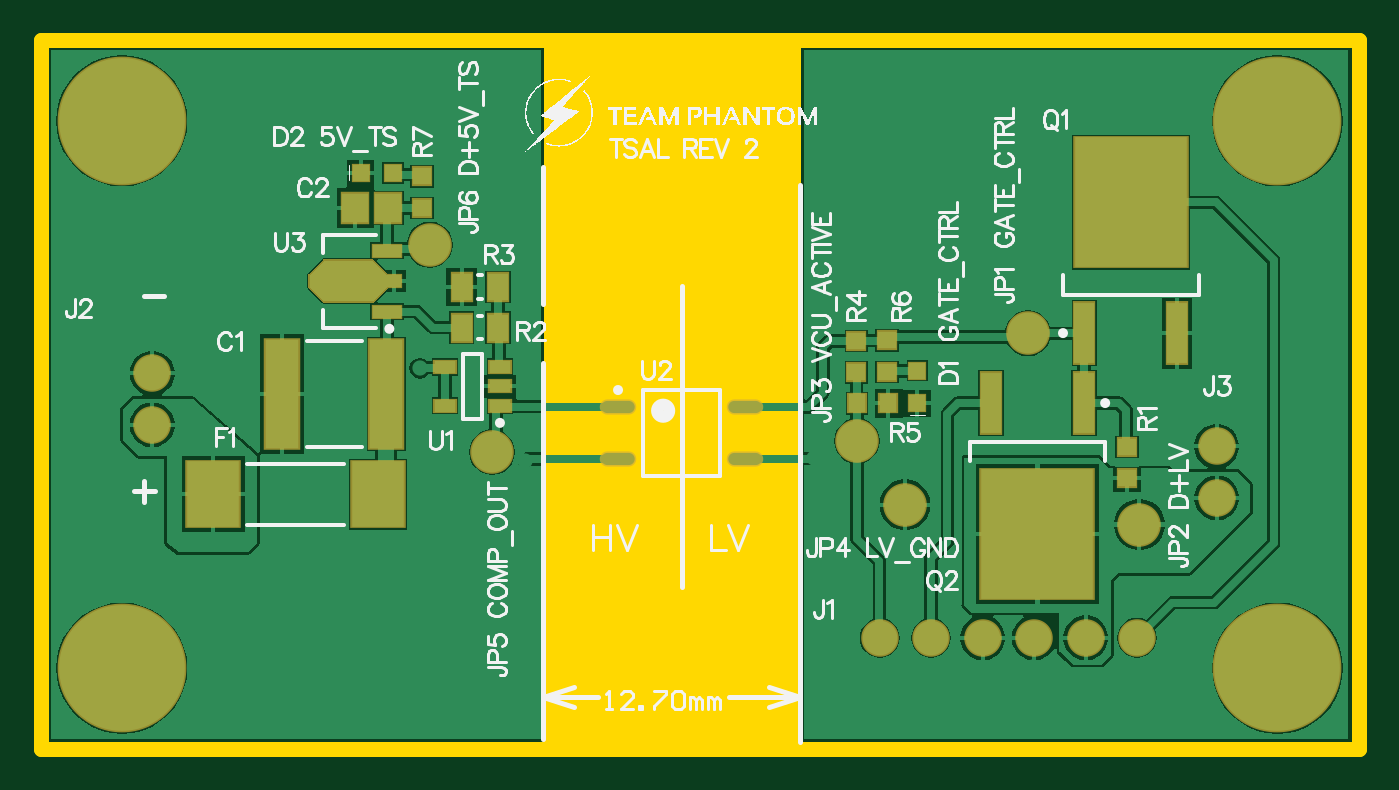
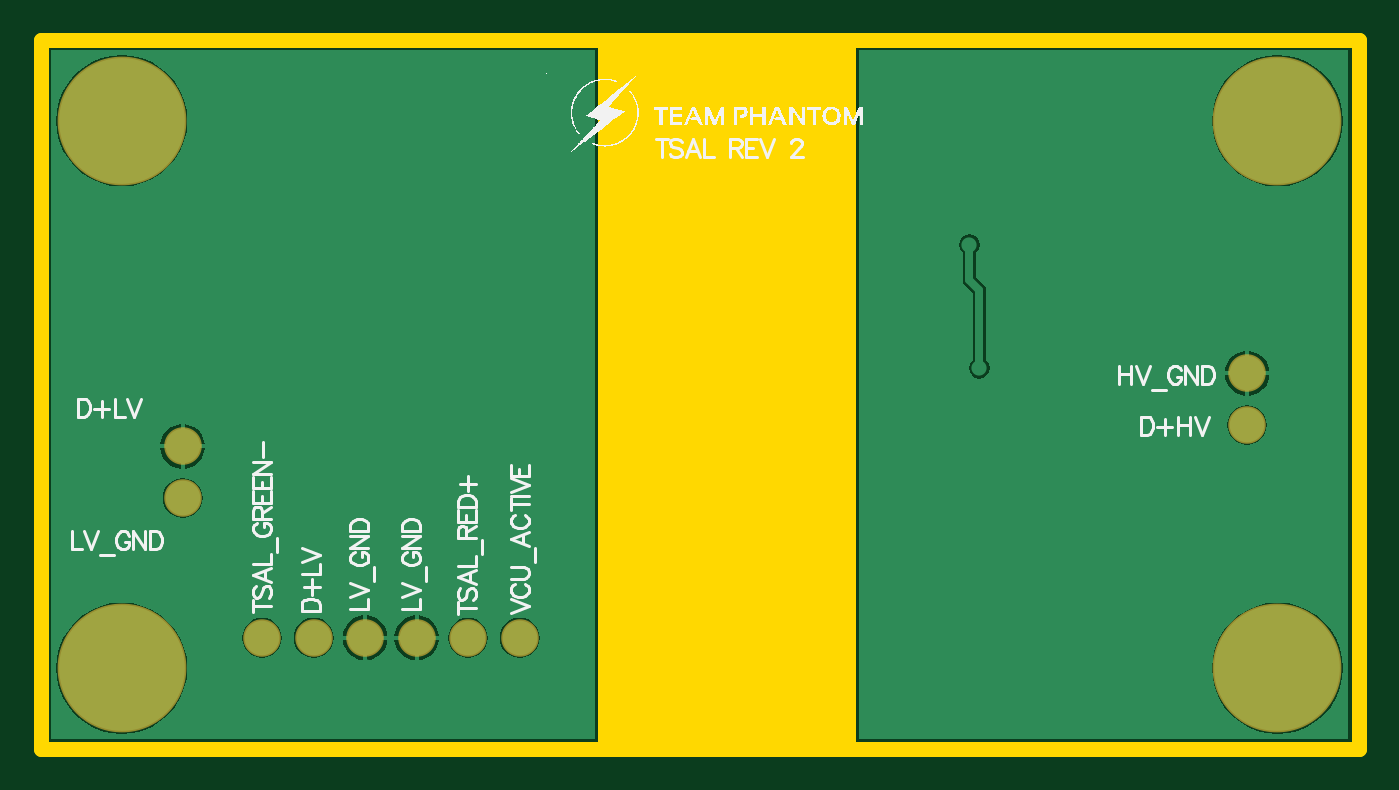
Circuit board: 9 layer files. Board 65.0 x 35.0 mm.
- bottom_copper: TSAL_REV2.GBL (10643 bytes)
- bottom_silk: TSAL_REV2.GBO (26086 bytes)
- paste: TSAL_REV2.GBP (1188 bytes)
- bottom_mask: TSAL_REV2.GBS (458 bytes)
- outline: TSAL_REV2.GKO (340 bytes)
- top_copper: TSAL_REV2.GTL (26338 bytes)
- top_silk: TSAL_REV2.GTO (38862 bytes)
- paste: TSAL_REV2.GTP (1714 bytes)
- top_mask: TSAL_REV2.GTS (2902 bytes)

=== bottom_copper: TSAL_REV2.GBL (10643 bytes, source omitted) ===
=== bottom_silk: TSAL_REV2.GBO (26086 bytes, source omitted) ===
=== paste: TSAL_REV2.GBP ===
G04*
G04 #@! TF.GenerationSoftware,Altium Limited,Altium Designer,18.1.11 (251)*
G04*
G04 Layer_Color=128*
%FSLAX25Y25*%
%MOIN*%
G70*
G01*
G75*
%ADD14C,0.01000*%
%ADD53C,0.00600*%
D14*
X141550Y148300D02*
X147550Y150300D01*
X141550Y152300D02*
X147550Y150300D01*
X97550D02*
X103550Y152300D01*
X97550Y150300D02*
X103550Y148300D01*
X133630Y150300D02*
X147550D01*
X97550D02*
X108270D01*
X147550Y140550D02*
Y151300D01*
X97550Y140500D02*
Y151300D01*
D53*
X109870Y147951D02*
X111037D01*
X110453D01*
Y151449D01*
X109870Y150866D01*
X115119Y147951D02*
X112786D01*
X115119Y150283D01*
Y150866D01*
X114535Y151449D01*
X113369D01*
X112786Y150866D01*
X116285Y147951D02*
Y148534D01*
X116868D01*
Y147951D01*
X116285D01*
X119201Y151449D02*
X121533D01*
Y150866D01*
X119201Y148534D01*
Y147951D01*
X122699Y150866D02*
X123283Y151449D01*
X124449D01*
X125032Y150866D01*
Y148534D01*
X124449Y147951D01*
X123283D01*
X122699Y148534D01*
Y150866D01*
X126198Y147951D02*
Y150283D01*
X126781D01*
X127365Y149700D01*
Y147951D01*
Y149700D01*
X127948Y150283D01*
X128531Y149700D01*
Y147951D01*
X129697D02*
Y150283D01*
X130280D01*
X130863Y149700D01*
Y147951D01*
Y149700D01*
X131447Y150283D01*
X132030Y149700D01*
Y147951D01*
M02*

=== bottom_mask: TSAL_REV2.GBS ===
G04*
G04 #@! TF.GenerationSoftware,Altium Limited,Altium Designer,18.1.11 (251)*
G04*
G04 Layer_Color=16711935*
%FSLAX25Y25*%
%MOIN*%
G70*
G01*
G75*
%ADD46C,0.25000*%
%ADD47C,0.07284*%
D46*
X15748Y122047D02*
D03*
Y15748D02*
D03*
X240158D02*
D03*
Y122047D02*
D03*
D47*
X212913Y21654D02*
D03*
X192913D02*
D03*
X202913D02*
D03*
X162913D02*
D03*
X182913D02*
D03*
X172913D02*
D03*
X228346Y58819D02*
D03*
Y48819D02*
D03*
X21654Y72992D02*
D03*
Y62992D02*
D03*
M02*

=== outline: TSAL_REV2.GKO ===
G04*
G04 #@! TF.GenerationSoftware,Altium Limited,Altium Designer,18.1.11 (251)*
G04*
G04 Layer_Color=16711935*
%FSLAX25Y25*%
%MOIN*%
G70*
G01*
G75*
%ADD54C,0.03000*%
G36*
X97638Y0D02*
Y137795D01*
X147638D01*
Y0D01*
X97638D01*
D02*
G37*
D54*
X27559D02*
X255906D01*
Y137795D01*
X0D02*
X255906D01*
X0Y0D02*
Y137795D01*
Y0D02*
X27559D01*
M02*

=== top_copper: TSAL_REV2.GTL (26338 bytes, source omitted) ===
=== top_silk: TSAL_REV2.GTO (38862 bytes, source omitted) ===
=== paste: TSAL_REV2.GTP ===
G04*
G04 #@! TF.GenerationSoftware,Altium Limited,Altium Designer,18.1.11 (251)*
G04*
G04 Layer_Color=8421504*
%FSLAX25Y25*%
%MOIN*%
G70*
G01*
G75*
%ADD16C,0.07874*%
%ADD17R,0.05512X0.02362*%
%ADD18R,0.02756X0.02362*%
%ADD19R,0.04134X0.02362*%
%ADD20R,0.03937X0.05315*%
%ADD21R,0.03543X0.03347*%
%ADD22R,0.03150X0.03150*%
%ADD23R,0.10197X0.12756*%
%ADD24R,0.03937X0.11811*%
%ADD25R,0.21850X0.25197*%
%ADD26R,0.06496X0.21260*%
%ADD27R,0.05118X0.05709*%
%ADD28O,0.06496X0.02362*%
%ADD29R,0.03150X0.03150*%
%ADD30R,0.03347X0.03543*%
G36*
X67200Y92087D02*
Y89724D01*
X64444Y86968D01*
X54995D01*
X52239Y89724D01*
Y92087D01*
X54995Y94842D01*
X64444D01*
X67200Y92087D01*
D02*
G37*
D16*
X158500Y59900D02*
D03*
X213350Y43650D02*
D03*
X87650Y57700D02*
D03*
X75550Y98000D02*
D03*
X167850Y47500D02*
D03*
X191700Y80750D02*
D03*
D17*
X67200Y85000D02*
D03*
Y96811D02*
D03*
D18*
X68578Y90905D02*
D03*
D19*
X89173Y66732D02*
D03*
Y70472D02*
D03*
Y74213D02*
D03*
X78543D02*
D03*
Y66732D02*
D03*
D20*
X81740Y81890D02*
D03*
X88827D02*
D03*
X88827Y89764D02*
D03*
X81740D02*
D03*
D21*
X74050Y105149D02*
D03*
Y111251D02*
D03*
X210900Y58752D02*
D03*
Y52650D02*
D03*
X158395Y73202D02*
D03*
Y79304D02*
D03*
X164300Y73300D02*
D03*
Y79402D02*
D03*
D22*
X68439Y111927D02*
D03*
X62140D02*
D03*
D23*
X65500Y49500D02*
D03*
X33531D02*
D03*
D24*
X184530Y67238D02*
D03*
X202561D02*
D03*
X202640Y80821D02*
D03*
X220672D02*
D03*
D25*
X193546Y41844D02*
D03*
X211656Y106215D02*
D03*
D26*
X67138Y69000D02*
D03*
X46862D02*
D03*
D27*
X61101Y105100D02*
D03*
X67400D02*
D03*
D28*
X136713Y56417D02*
D03*
X112106Y66417D02*
D03*
Y56417D02*
D03*
X136713Y66417D02*
D03*
D29*
X170205Y67198D02*
D03*
Y73497D02*
D03*
D30*
X164595Y67198D02*
D03*
X158493D02*
D03*
M02*

=== top_mask: TSAL_REV2.GTS ===
G04*
G04 #@! TF.GenerationSoftware,Altium Limited,Altium Designer,18.1.11 (251)*
G04*
G04 Layer_Color=8388736*
%FSLAX25Y25*%
%MOIN*%
G70*
G01*
G75*
%ADD31C,0.08465*%
%ADD32R,0.06102X0.02953*%
%ADD33R,0.03347X0.02953*%
%ADD34R,0.04724X0.02953*%
%ADD35R,0.04528X0.05906*%
%ADD36R,0.04134X0.03937*%
%ADD37R,0.03740X0.03740*%
%ADD38R,0.10787X0.13346*%
%ADD39R,0.04528X0.12402*%
%ADD40R,0.22441X0.25787*%
%ADD41R,0.07087X0.21850*%
%ADD42R,0.05709X0.06299*%
%ADD43O,0.07087X0.02953*%
%ADD44R,0.03740X0.03740*%
%ADD45R,0.03937X0.04134*%
%ADD46C,0.25000*%
%ADD47C,0.07284*%
G36*
X54995Y95139D02*
X64444D01*
X64490Y95135D01*
X64536Y95124D01*
X64566Y95112D01*
X64579Y95106D01*
X64618Y95082D01*
X64653Y95052D01*
X67409Y92296D01*
X67440Y92261D01*
X67464Y92221D01*
X67469Y92208D01*
X67482Y92178D01*
X67493Y92133D01*
X67496Y92087D01*
Y89724D01*
X67493Y89678D01*
X67482Y89633D01*
X67469Y89603D01*
X67464Y89590D01*
X67440Y89550D01*
X67409Y89515D01*
X64653Y86759D01*
X64618Y86729D01*
X64579Y86705D01*
X64566Y86699D01*
X64536Y86687D01*
X64490Y86676D01*
X64444Y86672D01*
X54995D01*
X54949Y86676D01*
X54904Y86687D01*
X54873Y86699D01*
X54861Y86705D01*
X54821Y86729D01*
X54786Y86759D01*
X52030Y89515D01*
X52030Y89515D01*
X52000Y89550D01*
X51976Y89590D01*
X51968Y89608D01*
X51958Y89633D01*
X51947Y89678D01*
X51943Y89724D01*
X51943Y89724D01*
Y92087D01*
X51947Y92133D01*
X51958Y92178D01*
X51970Y92208D01*
X51976Y92221D01*
X52000Y92261D01*
X52030Y92296D01*
X54786Y95052D01*
X54786Y95052D01*
X54821Y95082D01*
X54861Y95106D01*
X54879Y95114D01*
X54904Y95124D01*
X54949Y95135D01*
X54995Y95139D01*
X54995Y95139D01*
D02*
G37*
D31*
X158500Y59900D02*
D03*
X213350Y43650D02*
D03*
X87650Y57700D02*
D03*
X75550Y98000D02*
D03*
X167850Y47500D02*
D03*
X191700Y80750D02*
D03*
D32*
X67200Y85000D02*
D03*
Y96811D02*
D03*
D33*
X68578Y90905D02*
D03*
D34*
X89173Y66732D02*
D03*
Y70472D02*
D03*
Y74213D02*
D03*
X78543D02*
D03*
Y66732D02*
D03*
D35*
X81740Y81890D02*
D03*
X88827D02*
D03*
X88827Y89764D02*
D03*
X81740D02*
D03*
D36*
X74050Y105149D02*
D03*
Y111251D02*
D03*
X210900Y58752D02*
D03*
Y52650D02*
D03*
X158395Y73202D02*
D03*
Y79304D02*
D03*
X164300Y73300D02*
D03*
Y79402D02*
D03*
D37*
X68439Y111927D02*
D03*
X62140D02*
D03*
D38*
X65500Y49500D02*
D03*
X33531D02*
D03*
D39*
X184530Y67238D02*
D03*
X202561D02*
D03*
X202640Y80821D02*
D03*
X220672D02*
D03*
D40*
X193546Y41844D02*
D03*
X211656Y106215D02*
D03*
D41*
X67138Y69000D02*
D03*
X46862D02*
D03*
D42*
X61101Y105100D02*
D03*
X67400D02*
D03*
D43*
X136713Y56417D02*
D03*
X112106Y66417D02*
D03*
Y56417D02*
D03*
X136713Y66417D02*
D03*
D44*
X170205Y67198D02*
D03*
Y73497D02*
D03*
D45*
X164595Y67198D02*
D03*
X158493D02*
D03*
D46*
X15748Y122047D02*
D03*
Y15748D02*
D03*
X240158D02*
D03*
Y122047D02*
D03*
D47*
X212913Y21654D02*
D03*
X192913D02*
D03*
X202913D02*
D03*
X162913D02*
D03*
X182913D02*
D03*
X172913D02*
D03*
X228346Y58819D02*
D03*
Y48819D02*
D03*
X21654Y72992D02*
D03*
Y62992D02*
D03*
M02*

